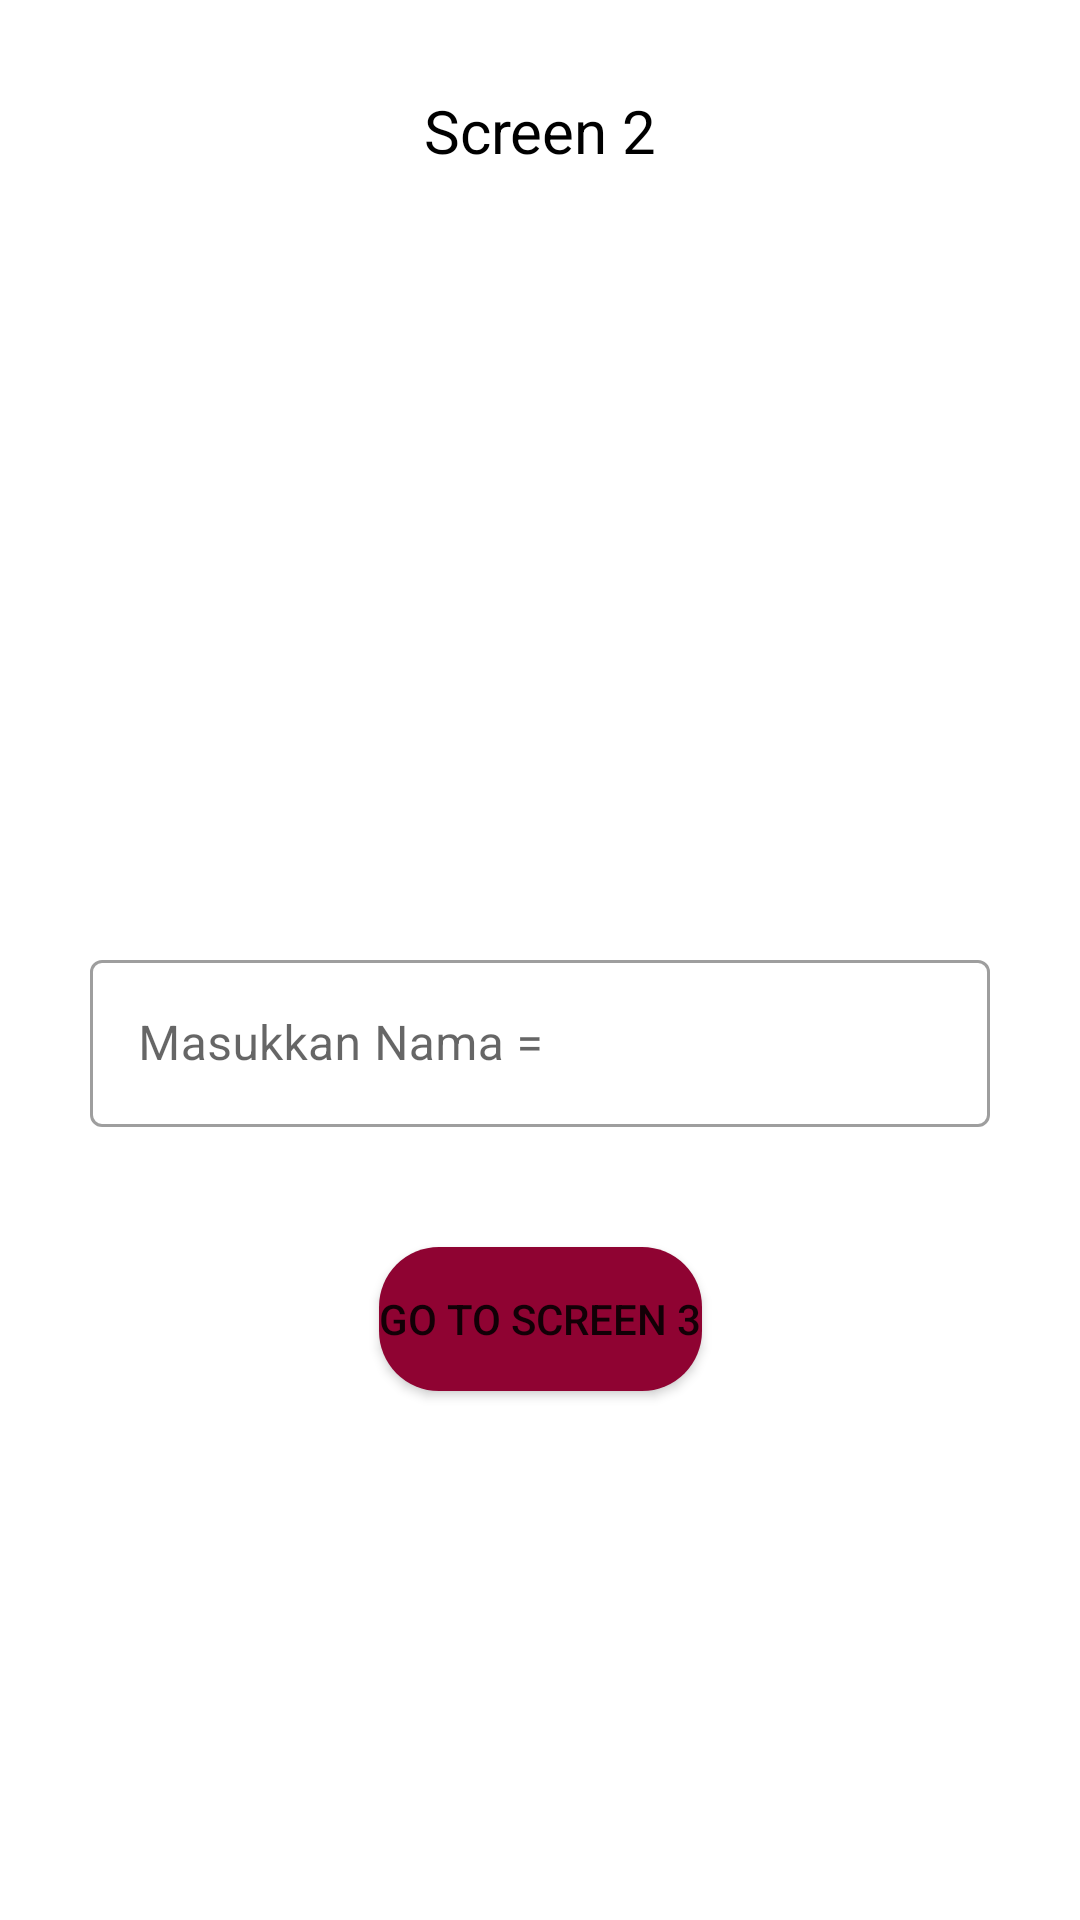

Reconstruct the res/layout file that produces this screen, plus the resources it refers to.
<!-- AndroidManifest.xml: application theme Theme.CHAPTER33 -->
<!-- res/layout/fragment_satu.xml -->
<?xml version="1.0" encoding="utf-8"?>
<androidx.constraintlayout.widget.ConstraintLayout xmlns:android="http://schemas.android.com/apk/res/android"
    xmlns:tools="http://schemas.android.com/tools"
    xmlns:app="http://schemas.android.com/apk/res-auto"
    android:layout_width="match_parent"
    android:orientation="vertical"
    android:padding="30dp"
    android:layout_height="match_parent"
    tools:context=".fragmentSatu">


    <TextView

        android:layout_width="match_parent"
        android:layout_height="wrap_content"
        android:text="Screen 2"
        android:textAlignment="center"
        android:textColor="@color/black"
        android:textSize="20sp"
        app:layout_constraintBottom_toBottomOf="parent"
        app:layout_constraintLeft_toLeftOf="parent"
        app:layout_constraintRight_toRightOf="parent"
        app:layout_constraintTop_toTopOf="parent"
        app:layout_constraintVertical_bias="0.0" />

    <com.google.android.material.textfield.TextInputLayout
        android:id="@+id/outlinedTextField"
        android:layout_width="match_parent"
        android:layout_height="wrap_content"
        android:hint="Masukkan Nama = "
        android:layout_marginTop="50sp"
        app:layout_constraintTop_toTopOf="parent"
        app:layout_constraintBottom_toBottomOf="parent"
        app:layout_constraintLeft_toLeftOf="parent"
        app:layout_constraintRight_toRightOf="parent"
        android:textAlignment="center"
        style="@style/Widget.MaterialComponents.TextInputLayout.OutlinedBox">

        <com.google.android.material.textfield.TextInputEditText
            android:id="@+id/etViewNama"
            android:layout_width="match_parent"
            android:layout_height="wrap_content" />

    </com.google.android.material.textfield.TextInputLayout>



    <Button
        android:id="@+id/fragmenBtn2"
        android:layout_margin="40sp"
        android:layout_width="wrap_content"
        android:layout_height="wrap_content"
        android:background="@drawable/oval_white"
        android:text="Go To Screen 3"
        app:layout_constraintStart_toStartOf="@+id/outlinedTextField"
        app:layout_constraintEnd_toEndOf="@+id/outlinedTextField"
        app:layout_constraintTop_toBottomOf="@+id/outlinedTextField" />


</androidx.constraintlayout.widget.ConstraintLayout>
<!-- resources referenced by this layout -->
<resources>
  <color name="black">#FF000000</color>
  <!-- drawable oval_white (drawable) -->
  <?xml version="1.0" encoding="utf-8"?>
  <shape xmlns:android="http://schemas.android.com/apk/res/android">
      <corners android:radius="20dp"/>
      <solid android:color="#8F0332"/>
  
  </shape>
  <style name="Theme.CHAPTER33" parent="Theme.MaterialComponents.DayNight.NoActionBar">
          
          <item name="colorPrimary">@color/purple_500</item>
          <item name="colorPrimaryVariant">@color/purple_700</item>
          <item name="colorOnPrimary">@color/white</item>
          
          <item name="colorSecondary">@color/teal_200</item>
          <item name="colorSecondaryVariant">@color/teal_700</item>
          <item name="colorOnSecondary">@color/black</item>
          
          <item name="android:statusBarColor" tools:targetApi="l">?attr/colorPrimaryVariant</item>
          
      </style>
  <color name="purple_500">#5989AF</color>
  <color name="purple_700">#3D3550</color>
  <color name="white">#FFFFFFFF</color>
  <color name="teal_200">#FF03DAC5</color>
  <color name="teal_700">#FF018786</color>
</resources>
